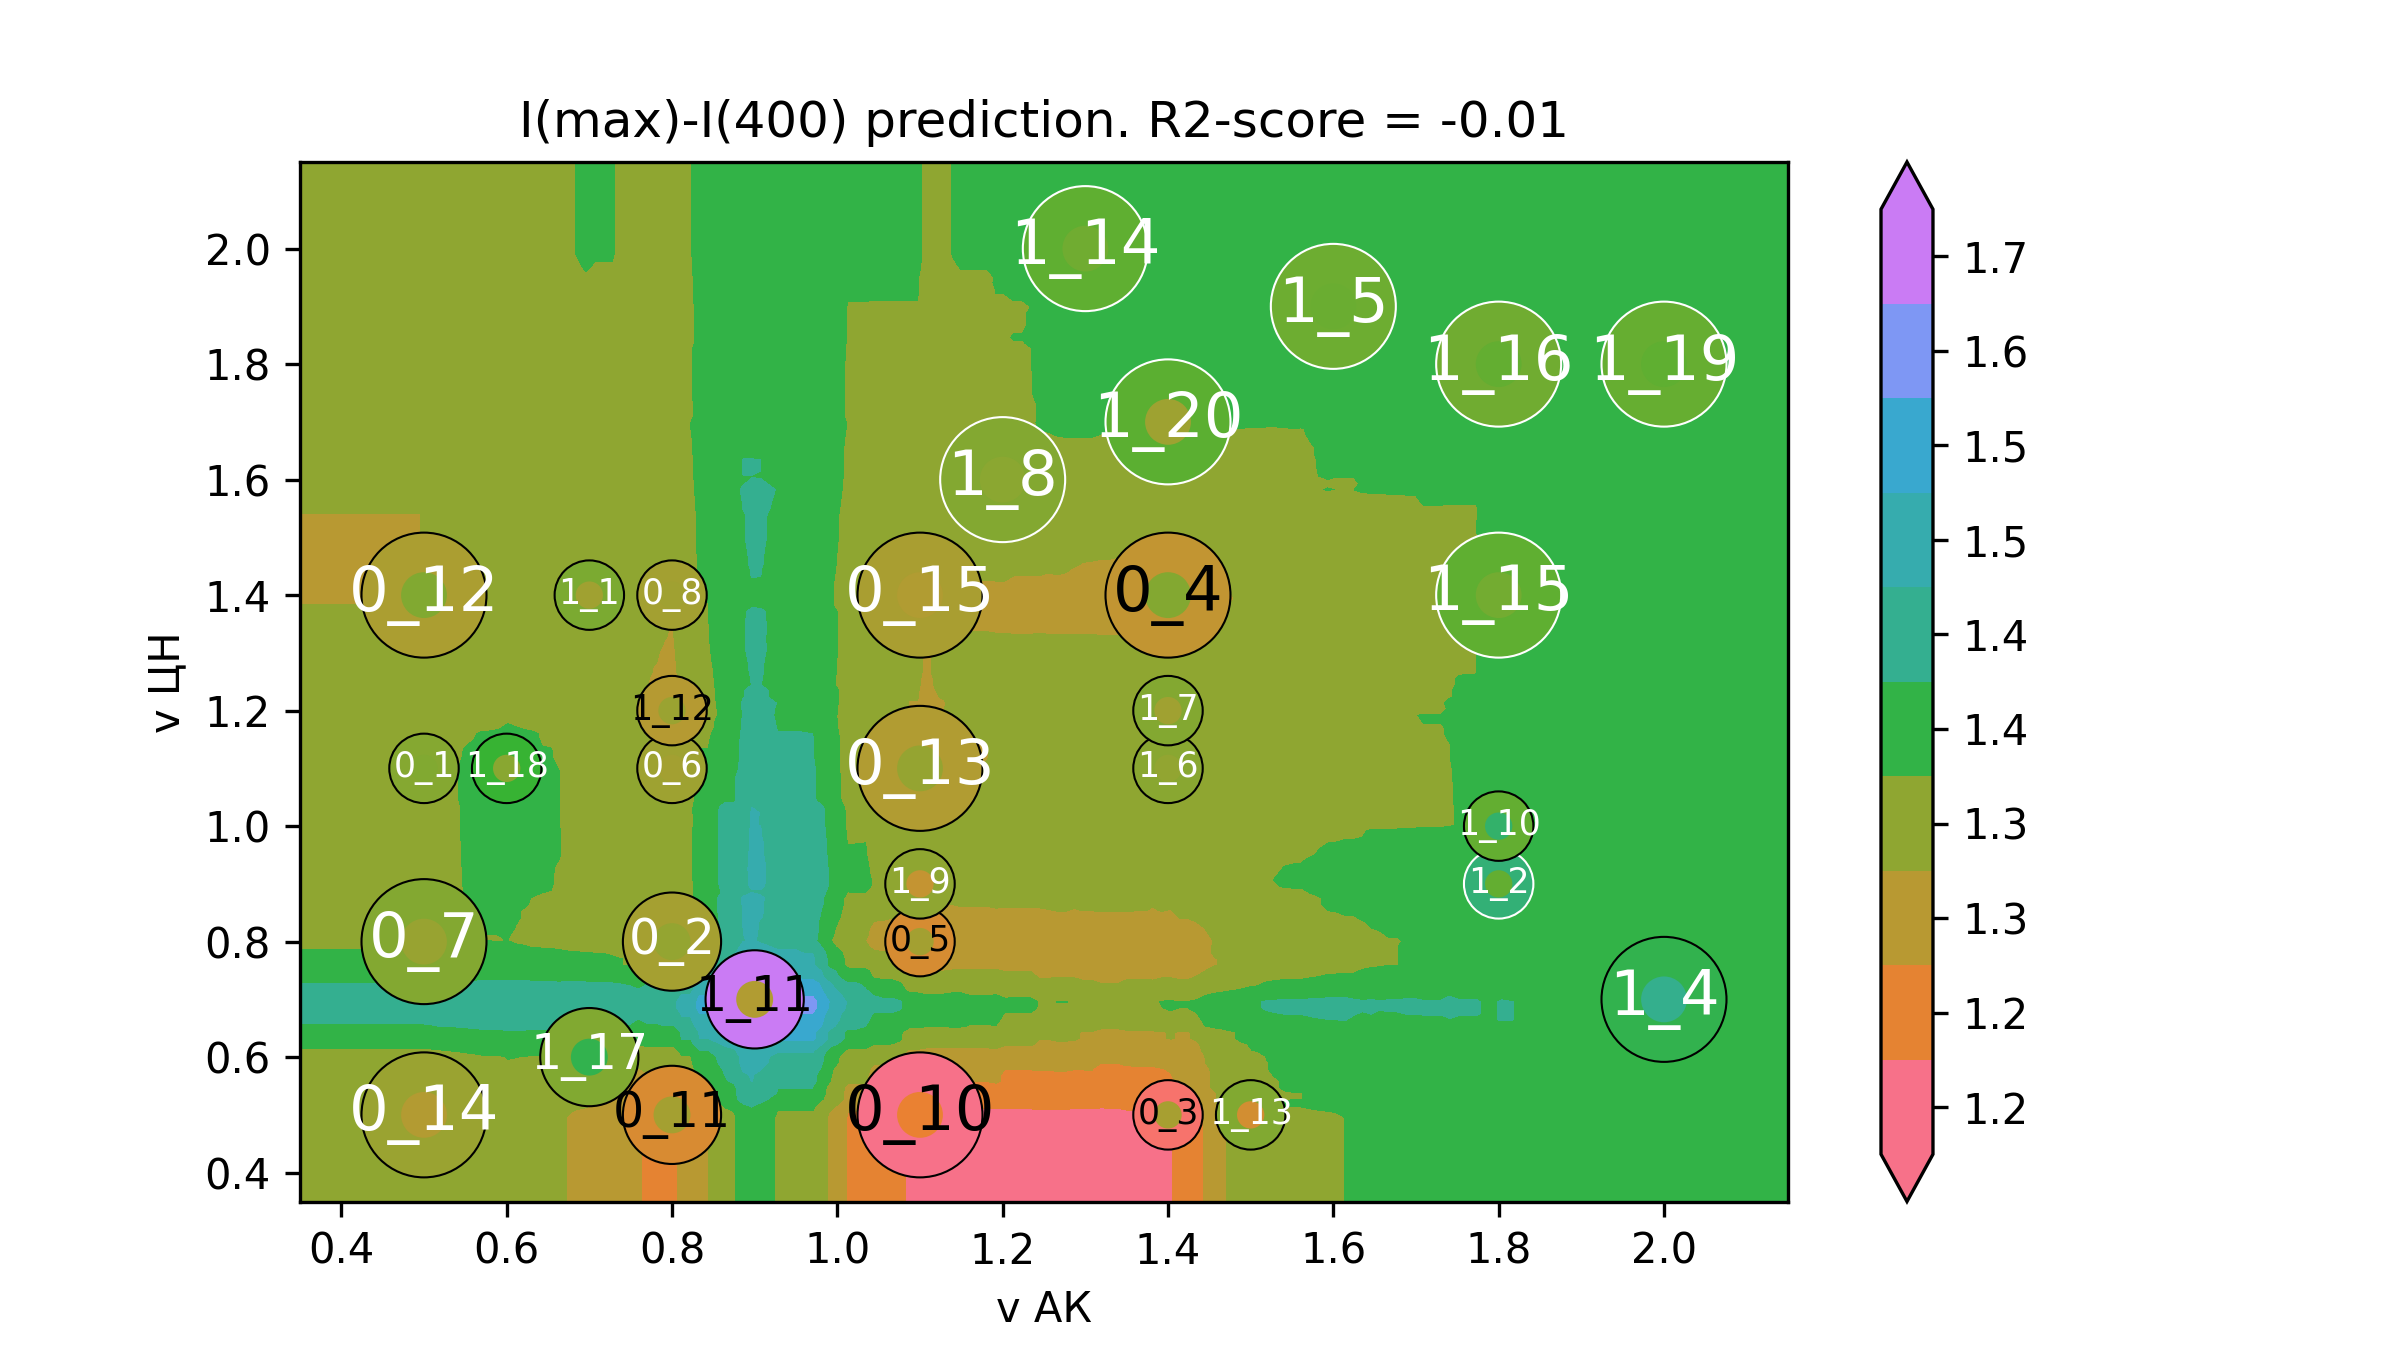

Values plotted in this chart, from the file beside it:
v АК, v ЦН, I(max)-I(400)
0.2, 0.2, 1.325
0.2106, 0.2, 1.325
0.2211, 0.2, 1.325
0.2317, 0.2, 1.325
0.2422, 0.2, 1.325
0.2528, 0.2, 1.325
0.2633, 0.2, 1.325
0.2739, 0.2, 1.325
0.2844, 0.2, 1.325
0.295, 0.2, 1.325
0.3055, 0.2, 1.325
0.3161, 0.2, 1.325
0.3266, 0.2, 1.325
0.3372, 0.2, 1.325
0.3477, 0.2, 1.325
0.3583, 0.2, 1.325
0.3688, 0.2, 1.325
0.3794, 0.2, 1.325
0.3899, 0.2, 1.325
0.4005, 0.2, 1.325
0.4111, 0.2, 1.325
0.4216, 0.2, 1.325
0.4322, 0.2, 1.325
0.4427, 0.2, 1.325
0.4533, 0.2, 1.325
0.4638, 0.2, 1.325
0.4744, 0.2, 1.325
0.4849, 0.2, 1.325
0.4955, 0.2, 1.325
0.506, 0.2, 1.327
0.5166, 0.2, 1.329
0.5271, 0.2, 1.327
0.5377, 0.2, 1.329
0.5482, 0.2, 1.33
0.5588, 0.2, 1.331
0.5693, 0.2, 1.334
0.5799, 0.2, 1.332
0.5905, 0.2, 1.334
0.601, 0.2, 1.337
0.6116, 0.2, 1.332
0.6221, 0.2, 1.329
0.6327, 0.2, 1.326
0.6432, 0.2, 1.323
0.6538, 0.2, 1.322
0.6643, 0.2, 1.318
0.6749, 0.2, 1.311
0.6854, 0.2, 1.307
0.696, 0.2, 1.303
0.7065, 0.2, 1.3
0.7171, 0.2, 1.298
0.7276, 0.2, 1.291
0.7382, 0.2, 1.278
0.7487, 0.2, 1.273
0.7593, 0.2, 1.262
0.7698, 0.2, 1.257
0.7804, 0.2, 1.257
0.791, 0.2, 1.25
0.8015, 0.2, 1.248
0.8121, 0.2, 1.276
0.8226, 0.2, 1.275
... 39,940 more rows
